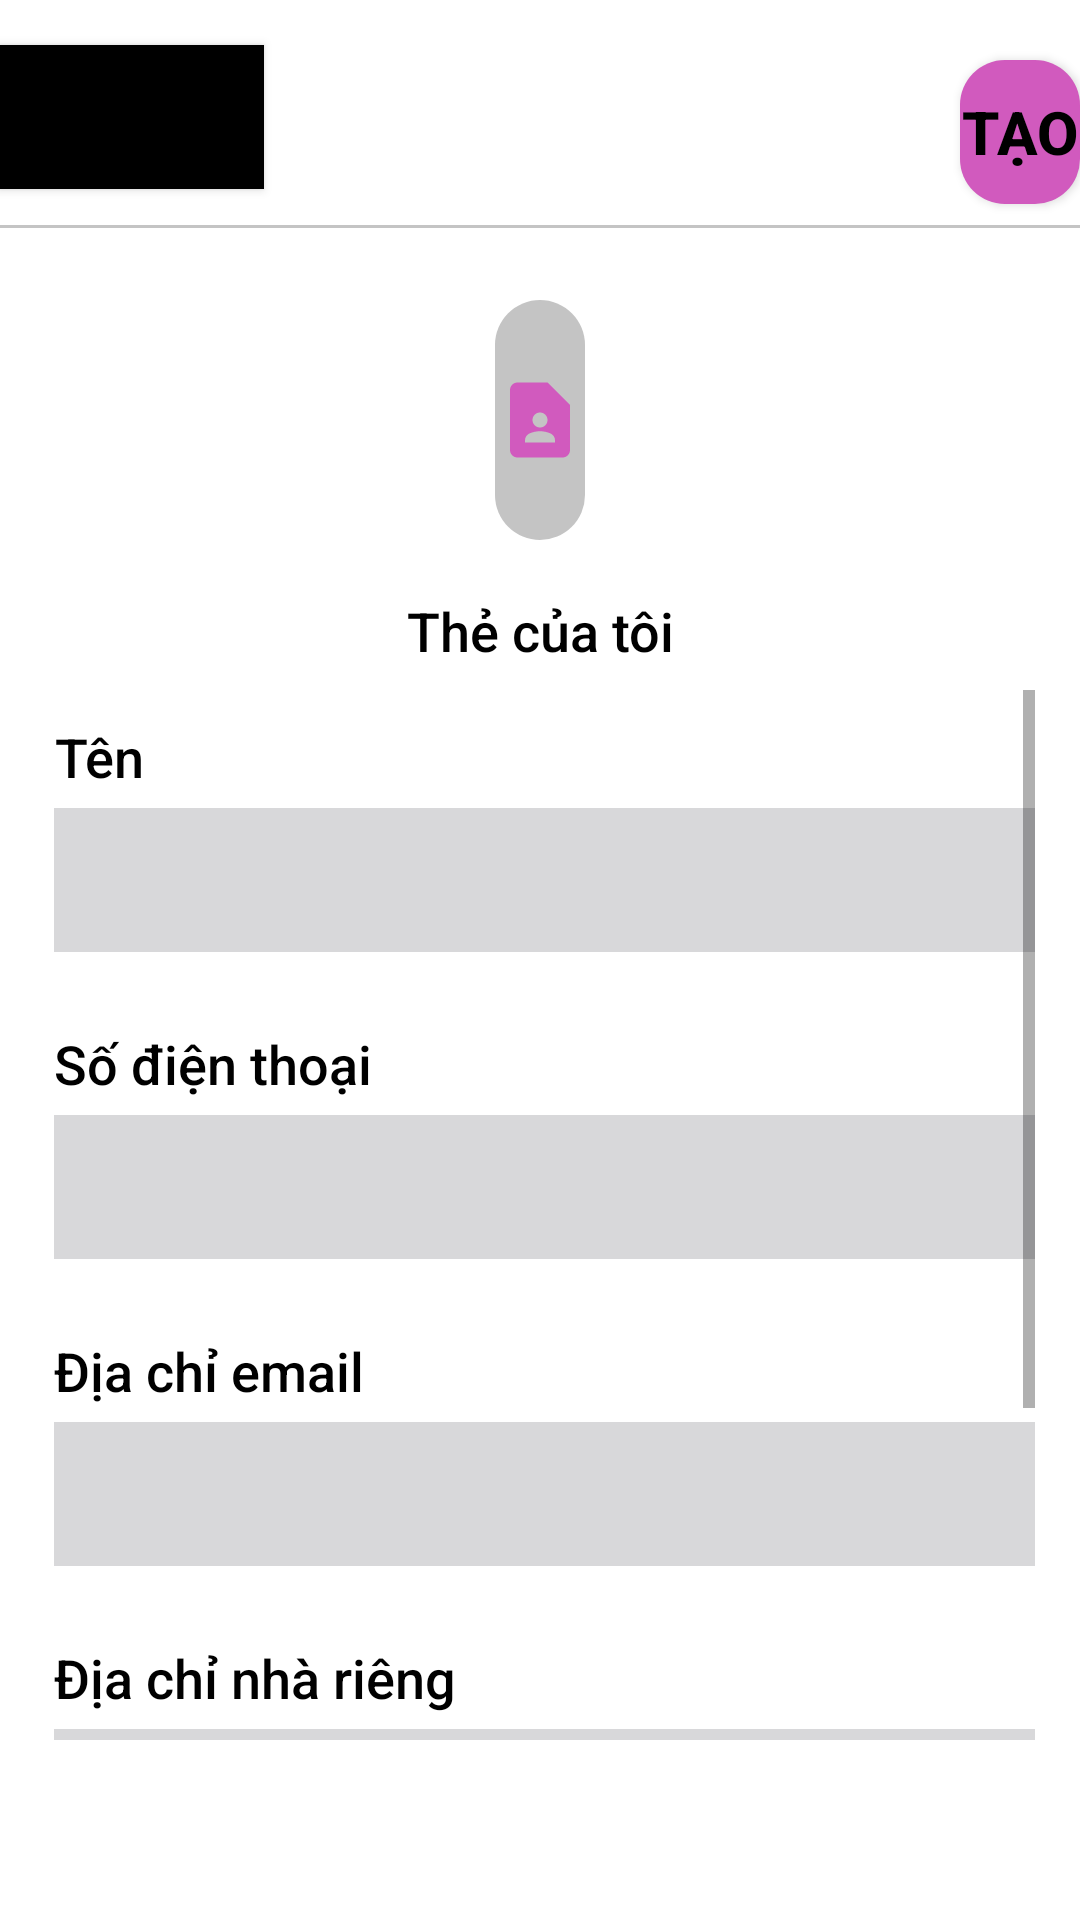

Write the Android layout XML for this screen, with the resource values it uses.
<!-- AndroidManifest.xml: application theme Theme.QRCode_AppDev -->
<!-- res/layout/create_card.xml -->
<?xml version="1.0" encoding="utf-8"?>
<RelativeLayout
    xmlns:android="http://schemas.android.com/apk/res/android"
    xmlns:app="http://schemas.android.com/apk/res-auto"
    android:layout_width="match_parent"
    android:layout_height="match_parent"
    android:orientation="vertical"
    android:background="@color/background_color">

    <Button
        android:id="@+id/btnBack"
        android:layout_width="wrap_content"
        android:layout_height="wrap_content"
        android:layout_marginTop="15dp"
        android:background="@color/black"
        android:drawableLeft="@drawable/ic_arrow_back" />
    <Button
        android:id="@+id/btnCreate"
        android:layout_width="wrap_content"
        android:layout_height="wrap_content"
        android:layout_marginLeft="320dp"
        android:layout_marginTop="20dp"
        android:background="@drawable/background_button_corner_2"
        android:textSize="20dp"
        android:text="Tạo"
        android:textColor="@color/black"
        android:textStyle="bold"/>

    <TextView
        android:id="@+id/btnLine"
        android:layout_width="410dp"
        android:layout_height="1dp"
        android:layout_centerHorizontal="true"
        android:layout_marginTop="75dp"
        android:background="@color/system" />


    <RelativeLayout
        android:layout_width="wrap_content"
        android:layout_height="wrap_content"
        android:layout_alignParentStart="true"
        android:layout_gravity="center"
        android:layout_marginTop="30dp">

        <ImageView
            android:id="@+id/btnBackground"
            android:layout_width="80dp"
            android:layout_height="80dp"
            android:layout_centerHorizontal="true"
            android:layout_marginLeft="330dp"
            android:layout_marginTop="70dp"
            android:background="@drawable/background_button_corner_4" />

        <ImageView
            android:id="@+id/btnIc"
            android:layout_width="50dp"
            android:layout_height="50dp"
            android:layout_centerHorizontal="true"
            android:layout_marginLeft="330dp"
            android:layout_marginTop="85dp"
            android:src="@drawable/ic_contact" />

        <TextView
            android:id="@+id/btnText"
            android:layout_width="wrap_content"
            android:layout_height="wrap_content"
            android:layout_below="@+id/btnBackground"
            android:layout_centerHorizontal="true"
            android:layout_marginTop="18dp"
            android:gravity="center"
            android:text="Thẻ của tôi"
            android:textColor="@color/black"
            android:textSize="18dp" />

        <ScrollView
            android:id="@+id/scrollView1"
            android:layout_width="350dp"
            android:layout_height="350dp"
            android:layout_alignParentStart="true"
            android:layout_alignParentEnd="true"
            android:layout_marginStart="18dp"
            android:layout_marginTop="200dp"
            android:layout_marginEnd="15dp">

            <LinearLayout
                android:layout_width="match_parent"
                android:layout_height="match_parent"

                android:orientation="vertical">

                <TextView
                    android:id="@+id/btnName"
                    android:layout_width="wrap_content"
                    android:layout_height="wrap_content"
                    android:layout_below="@id/btnBackground"
                    android:layout_centerHorizontal="true"
                    android:layout_marginTop="10dp"
                    android:gravity="center"
                    android:text="Tên"
                    android:textColor="@color/black"
                    android:textSize="18dp" />

                <TextView
                    android:layout_width="match_parent"
                    android:layout_height="5dp" />

                <EditText
                    android:id="@+id/editTextURL"
                    android:layout_width="match_parent"
                    android:layout_height="wrap_content"
                    android:background="#D8D8DA"
                    android:gravity="left|top"
                    android:minHeight="48dp"
                    android:textSize="25dp" />

                <TextView
                    android:layout_width="match_parent"
                    android:layout_height="15dp" />

                <TextView
                    android:id="@+id/btnPhone"
                    android:layout_width="wrap_content"
                    android:layout_height="wrap_content"
                    android:layout_below="@id/btnName"
                    android:layout_centerHorizontal="true"
                    android:layout_marginTop="10dp"
                    android:gravity="center"
                    android:text="Số điện thoại"
                    android:textColor="@color/black"
                    android:textSize="18dp" />

                <TextView
                    android:layout_width="match_parent"
                    android:layout_height="5dp" />

                <EditText
                    android:id="@+id/editPhone"
                    android:layout_width="match_parent"
                    android:layout_height="wrap_content"
                    android:background="#D8D8DA"
                    android:gravity="left|top"
                    android:minHeight="48dp"
                    android:textSize="25dp" />

                <TextView
                    android:layout_width="match_parent"
                    android:layout_height="15dp" />

                <TextView
                    android:id="@+id/btnEmail"
                    android:layout_width="wrap_content"
                    android:layout_height="wrap_content"
                    android:layout_below="@id/editPhone"
                    android:layout_centerHorizontal="true"
                    android:layout_marginTop="10dp"
                    android:gravity="center"
                    android:text="Địa chỉ email"
                    android:textColor="@color/black"
                    android:textSize="18dp" />

                <TextView
                    android:layout_width="match_parent"
                    android:layout_height="5dp" />

                <EditText
                    android:id="@+id/editTextEmail"
                    android:layout_width="match_parent"
                    android:layout_height="wrap_content"
                    android:background="#D8D8DA"
                    android:gravity="left|top"
                    android:minHeight="48dp"
                    android:textSize="25dp" />

                <TextView
                    android:layout_width="match_parent"
                    android:layout_height="15dp" />

                <TextView
                    android:id="@+id/btnAddress"
                    android:layout_width="wrap_content"
                    android:layout_height="wrap_content"
                    android:layout_below="@id/editPhone"
                    android:layout_centerHorizontal="true"
                    android:layout_marginTop="10dp"
                    android:gravity="center"
                    android:text="Địa chỉ nhà riêng"
                    android:textColor="@color/black"
                    android:textSize="18dp" />

                <TextView
                    android:layout_width="match_parent"
                    android:layout_height="5dp" />

                <EditText
                    android:id="@+id/editTextAddress"
                    android:layout_width="match_parent"
                    android:layout_height="wrap_content"

                    android:background="#D8D8DA"
                    android:gravity="left|top"
                    android:minHeight="48dp"
                    android:textSize="25dp" />

                <TextView
                    android:layout_width="match_parent"
                    android:layout_height="15dp" />

                <TextView
                    android:id="@+id/btnCompany"
                    android:layout_width="wrap_content"
                    android:layout_height="wrap_content"
                    android:layout_below="@id/editPhone"
                    android:layout_centerHorizontal="true"
                    android:layout_marginTop="10dp"
                    android:gravity="center"
                    android:text="Địa chỉ công ty"
                    android:textColor="@color/black"
                    android:textSize="18dp" />

                <TextView
                    android:layout_width="match_parent"
                    android:layout_height="5dp" />

                <EditText
                    android:id="@+id/editTextCompany"
                    android:layout_width="match_parent"
                    android:layout_height="wrap_content"

                    android:background="#D8D8DA"
                    android:gravity="left|top"
                    android:minHeight="48dp"
                    android:textSize="25dp" />

                <TextView
                    android:layout_width="match_parent"
                    android:layout_height="15dp" />
            </LinearLayout>
        </ScrollView>


    </RelativeLayout>
</RelativeLayout>
<!-- resources referenced by this layout -->
<resources>
  <color name="black">#FF000000</color>
  <color name="system">#C4C4C4</color>
  <!-- drawable background_button_corner_2 (drawable) -->
  <?xml version="1.0" encoding="utf-8"?>
  <selector xmlns:android="http://schemas.android.com/apk/res/android">
      <item android:state_pressed="false">
          <shape android:shape="rectangle">
              <solid android:color="@color/main_color"/>
              <corners
                  android:topRightRadius="15dp"
                  android:topLeftRadius="15dp"
                  android:bottomLeftRadius="15dp"
                  android:bottomRightRadius="15dp"
                  />
          </shape>
      </item>
  
      <item android:state_pressed="true">
          <shape android:shape="rectangle">
              <solid android:color="@color/select_color"/>
              <corners
                  android:topRightRadius="15dp"
                  android:topLeftRadius="15dp"
                  android:bottomLeftRadius="15dp"
                  android:bottomRightRadius="15dp"
                  />
          </shape>
      </item>
  </selector>
  <!-- drawable background_button_corner_4 (drawable) -->
  <?xml version="1.0" encoding="utf-8"?>
  <selector xmlns:android="http://schemas.android.com/apk/res/android">
      <item android:state_pressed="false">
          <shape android:shape="rectangle">
              <solid android:color="@color/system"/>
              <corners
                  android:topRightRadius="15dp"
                  android:topLeftRadius="15dp"
                  android:bottomLeftRadius="15dp"
                  android:bottomRightRadius="15dp"
                  />
          </shape>
      </item>
  
      <item android:state_pressed="true">
          <shape android:shape="rectangle">
              <solid android:color="@color/system"/>
              <corners
                  android:topRightRadius="15dp"
                  android:topLeftRadius="15dp"
                  android:bottomLeftRadius="15dp"
                  android:bottomRightRadius="15dp"
                  />
          </shape>
      </item>
  </selector>
  <!-- drawable ic_contact (drawable) -->
  <vector android:height="24dp" android:tint="@color/main_color"
      android:viewportHeight="24" android:viewportWidth="24"
      android:width="24dp" xmlns:android="http://schemas.android.com/apk/res/android">
      <path android:fillColor="@android:color/white" android:pathData="M14,2H6C4.9,2 4,2.9 4,4v16c0,1.1 0.9,2 2,2h12c1.1,0 2,-0.9 2,-2V8L14,2zM12,10c1.1,0 2,0.9 2,2c0,1.1 -0.9,2 -2,2s-2,-0.9 -2,-2C10,10.9 10.9,10 12,10zM16,18H8v-0.57c0,-0.81 0.48,-1.53 1.22,-1.85C10.07,15.21 11.01,15 12,15c0.99,0 1.93,0.21 2.78,0.58C15.52,15.9 16,16.62 16,17.43V18z"/>
  </vector>
  <style name="Theme.QRCode_AppDev" parent="Theme.MaterialComponents.DayNight.NoActionBar">
          
          <item name="colorPrimary">#E8E8E8</item>
          <item name="colorPrimaryVariant">@color/main_color</item>
          <item name="colorOnPrimary">@color/white</item>
          
          <item name="colorSecondary">@color/teal_200</item>
          <item name="colorSecondaryVariant">@color/teal_700</item>
          <item name="colorOnSecondary">@color/black</item>
          
          <item name="android:statusBarColor" tools:targetApi="l">?attr/colorPrimaryVariant</item>
          
          <item name="android:fontFamily">sans-serif-medium</item>
      </style>
  <color name="main_color">#D15ABE</color>
  <color name="select_color">#D68FCB</color>
  <color name="white">#FFFFFFFF</color>
  <color name="teal_200">#FF03DAC5</color>
  <color name="teal_700">#FF018786</color>
</resources>
